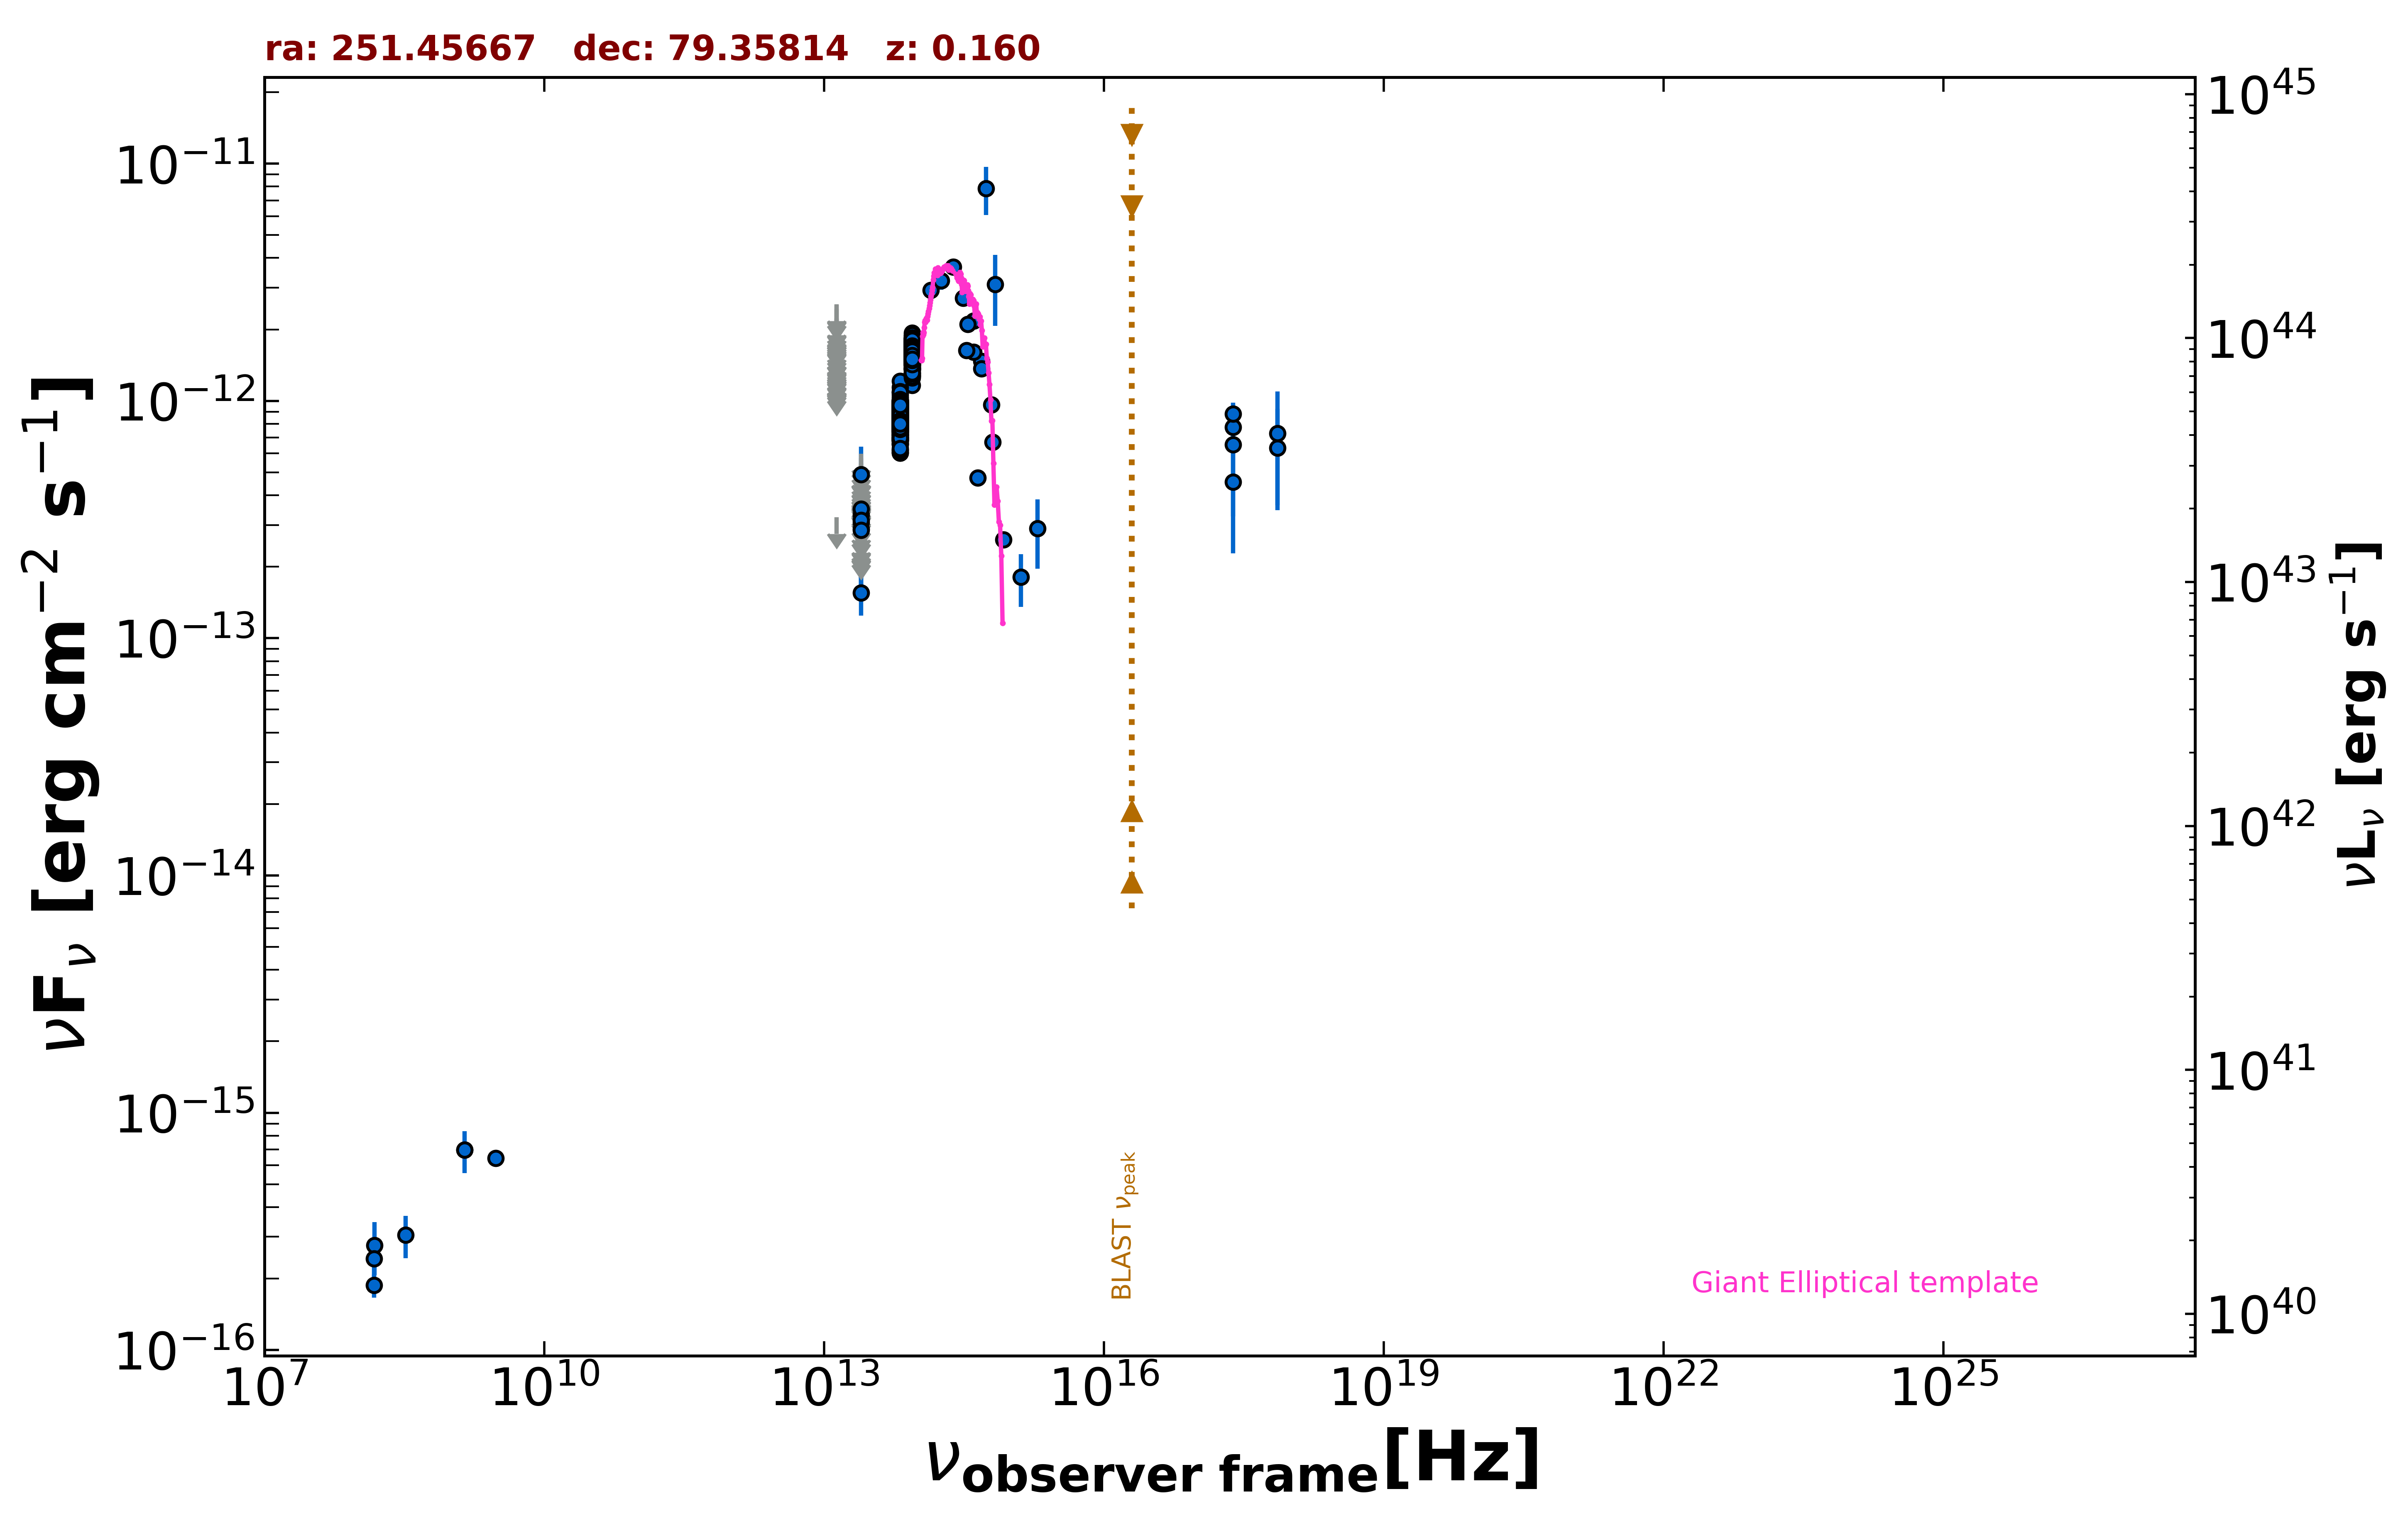

Source data for this figure (header and first rows):
freq., flux, err_flux, MJD_start, MJD_end, flag, catalog, reference
1.400e+09, 6.972e-16, 2.660e-17, 55000, 55000, , NVSS, Condon et al. 1998  AJ  115  1693
3.000e+09, 6.422e-16, 1.465e-17, 55000, 55000, , VLASSQL, Gordon et al. 2021  ApJS  255  30
2.418e+17, 4.556e-13, 2.275e-13, 55000, 55000, , XMMSL2, Saxton et al. 2008  A&A  480  611
7.253e+17, 6.346e-13, 2.886e-13, 55000, 55000, , XMMSL2, Saxton et al. 2008  A&A  480  611
2.418e+17, 6.531e-13, 3.277e-13, 55000, 55000, , XMMSL2, Saxton et al. 2008  A&A  480  611
7.253e+17, 7.289e-13, 3.659e-13, 55000, 55000, , XMMSL2, Saxton et al. 2008  A&A  480  611
2.418e+17, 7.749e-13, 9.015e-14, 55000, 55000, , RASS, Boller et al. 2016  A&A  103  1
2.418e+17, 8.807e-13, 4.510e-14, 55000, 55000, , WGACAT, White et al. 2000  VizieR  IX/31/wgacat
1.500e+08, 1.873e-16, 2.100e-17, 55000, 55000, , TGSS150, Intema et al. 2017  A&A  598  A781
1.389e+14, 2.932e-12, 1.945e-13, 55000, 55000, , 2MASS, Skrutskie et al. 2006  AJ  131  1163
1.804e+14, 3.214e-12, 2.730e-13, 55000, 55000, , 2MASS, Skrutskie et al. 2006  AJ  131  1163
2.427e+14, 3.663e-12, 2.670e-13, 55000, 55000, , 2MASS, Skrutskie et al. 2006  AJ  131  1163
8.817e+13, 1.319e-12, 3.500e-15, 55000, 55000, , UNWISE, Schlafly et al. 2019  ApJS  240  30
6.517e+13, 7.492e-13, 3.750e-15, 55000, 55000, , UNWISE, Schlafly et al. 2019  ApJS  240  30
8.817e+13, 1.503e-12, 4.550e-14, 55000, 55000, , WISE, Wright et al. 2010  AJ  140  1868
6.517e+13, 7.846e-13, 2.460e-14, 55000, 55000, , WISE, Wright et al. 2010  AJ  140  1868
2.498e+13, 1.553e-13, 3.080e-14, 55000, 55000, , WISE, Wright et al. 2010  AJ  140  1868
1.363e+13, 3.233e-13, 0.000e+00, 55000, 55000, UL, WISE, Wright et al. 2010  AJ  140  1868
8.817e+13, 1.616e-12, 4.600e-14, 56746, 56746, , NEOWISE, Mainzer et al. 2014  ApJ  792  30
6.517e+13, 8.088e-13, 4.245e-14, 56746, 56746, , NEOWISE, Mainzer et al. 2014  ApJ  792  30
8.817e+13, 1.601e-12, 5.200e-14, 56747, 56747, , NEOWISE, Mainzer et al. 2014  ApJ  792  30
6.517e+13, 8.338e-13, 4.300e-14, 56747, 56747, , NEOWISE, Mainzer et al. 2014  ApJ  792  30
8.817e+13, 1.719e-12, 4.900e-14, 56747, 56747, , NEOWISE, Mainzer et al. 2014  ApJ  792  30
6.517e+13, 7.507e-13, 4.290e-14, 56747, 56747, , NEOWISE, Mainzer et al. 2014  ApJ  792  30
8.817e+13, 1.540e-12, 5.100e-14, 56748, 56748, , NEOWISE, Mainzer et al. 2014  ApJ  792  30
6.517e+13, 7.590e-13, 5.385e-14, 56748, 56748, , NEOWISE, Mainzer et al. 2014  ApJ  792  30
8.817e+13, 1.642e-12, 4.400e-14, 56747, 56747, , NEOWISE, Mainzer et al. 2014  ApJ  792  30
6.517e+13, 7.999e-13, 4.350e-14, 56747, 56747, , NEOWISE, Mainzer et al. 2014  ApJ  792  30
8.817e+13, 1.515e-12, 4.600e-14, 56747, 56747, , NEOWISE, Mainzer et al. 2014  ApJ  792  30
6.517e+13, 8.893e-13, 5.330e-14, 56747, 56747, , NEOWISE, Mainzer et al. 2014  ApJ  792  30
8.817e+13, 1.451e-12, 4.150e-14, 56748, 56748, , NEOWISE, Mainzer et al. 2014  ApJ  792  30
6.517e+13, 7.058e-13, 6.505e-14, 56748, 56748, , NEOWISE, Mainzer et al. 2014  ApJ  792  30
8.817e+13, 1.637e-12, 4.550e-14, 56747, 56747, , NEOWISE, Mainzer et al. 2014  ApJ  792  30
6.517e+13, 8.315e-13, 4.215e-14, 56747, 56747, , NEOWISE, Mainzer et al. 2014  ApJ  792  30
8.817e+13, 1.686e-12, 4.800e-14, 56748, 56748, , NEOWISE, Mainzer et al. 2014  ApJ  792  30
6.517e+13, 8.795e-13, 5.110e-14, 56748, 56748, , NEOWISE, Mainzer et al. 2014  ApJ  792  30
8.817e+13, 1.528e-12, 4.250e-14, 56748, 56748, , NEOWISE, Mainzer et al. 2014  ApJ  792  30
6.517e+13, 8.493e-13, 4.775e-14, 56748, 56748, , NEOWISE, Mainzer et al. 2014  ApJ  792  30
8.817e+13, 1.627e-12, 4.650e-14, 56747, 56747, , NEOWISE, Mainzer et al. 2014  ApJ  792  30
6.517e+13, 8.088e-13, 5.815e-14, 56747, 56747, , NEOWISE, Mainzer et al. 2014  ApJ  792  30
8.817e+13, 1.616e-12, 4.750e-14, 56748, 56748, , NEOWISE, Mainzer et al. 2014  ApJ  792  30
6.517e+13, 9.269e-13, 5.295e-14, 56748, 56748, , NEOWISE, Mainzer et al. 2014  ApJ  792  30
8.817e+13, 1.639e-12, 4.400e-14, 56748, 56748, , NEOWISE, Mainzer et al. 2014  ApJ  792  30
6.517e+13, 8.415e-13, 4.420e-14, 56748, 56748, , NEOWISE, Mainzer et al. 2014  ApJ  792  30
8.817e+13, 1.709e-12, 5.950e-14, 56747, 56747, , NEOWISE, Mainzer et al. 2014  ApJ  792  30
6.517e+13, 8.723e-13, 6.270e-14, 56747, 56747, , NEOWISE, Mainzer et al. 2014  ApJ  792  30
8.817e+13, 1.633e-12, 4.200e-14, 56747, 56747, , NEOWISE, Mainzer et al. 2014  ApJ  792  30
6.517e+13, 8.563e-13, 5.445e-14, 56747, 56747, , NEOWISE, Mainzer et al. 2014  ApJ  792  30
8.817e+13, 1.730e-12, 4.950e-14, 56748, 56748, , NEOWISE, Mainzer et al. 2014  ApJ  792  30
6.517e+13, 8.345e-13, 5.540e-14, 56748, 56748, , NEOWISE, Mainzer et al. 2014  ApJ  792  30
8.817e+13, 1.669e-12, 4.450e-14, 56748, 56748, , NEOWISE, Mainzer et al. 2014  ApJ  792  30
6.517e+13, 8.186e-13, 4.525e-14, 56748, 56748, , NEOWISE, Mainzer et al. 2014  ApJ  792  30
8.817e+13, 1.725e-12, 4.300e-14, 56748, 56748, , NEOWISE, Mainzer et al. 2014  ApJ  792  30
6.517e+13, 8.155e-13, 6.995e-14, 56748, 56748, , NEOWISE, Mainzer et al. 2014  ApJ  792  30
8.817e+13, 1.691e-12, 4.650e-14, 56748, 56748, , NEOWISE, Mainzer et al. 2014  ApJ  792  30
6.517e+13, 9.008e-13, 6.145e-14, 56748, 56748, , NEOWISE, Mainzer et al. 2014  ApJ  792  30
8.817e+13, 1.669e-12, 5.200e-14, 56746, 56746, , NEOWISE, Mainzer et al. 2014  ApJ  792  30
6.517e+13, 8.723e-13, 5.790e-14, 56746, 56746, , NEOWISE, Mainzer et al. 2014  ApJ  792  30
8.817e+13, 1.932e-12, 6.250e-14, 56941, 56941, , NEOWISE, Mainzer et al. 2014  ApJ  792  30
6.517e+13, 9.008e-13, 4.485e-14, 56941, 56941, , NEOWISE, Mainzer et al. 2014  ApJ  792  30
... 1,534 more rows
